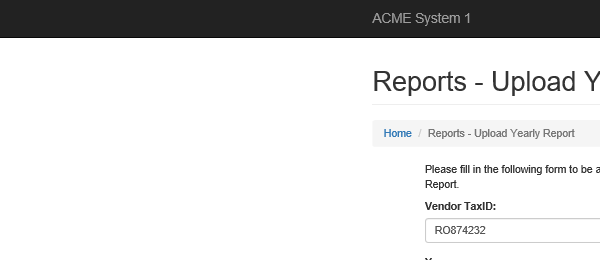
Task: UiPath REFramework Template
Workflow: System1_Close

Step 1: Attach Browser Logout in window 'ACME System 1 - *'

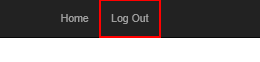
Step 2: click on the link 'Log Out'
